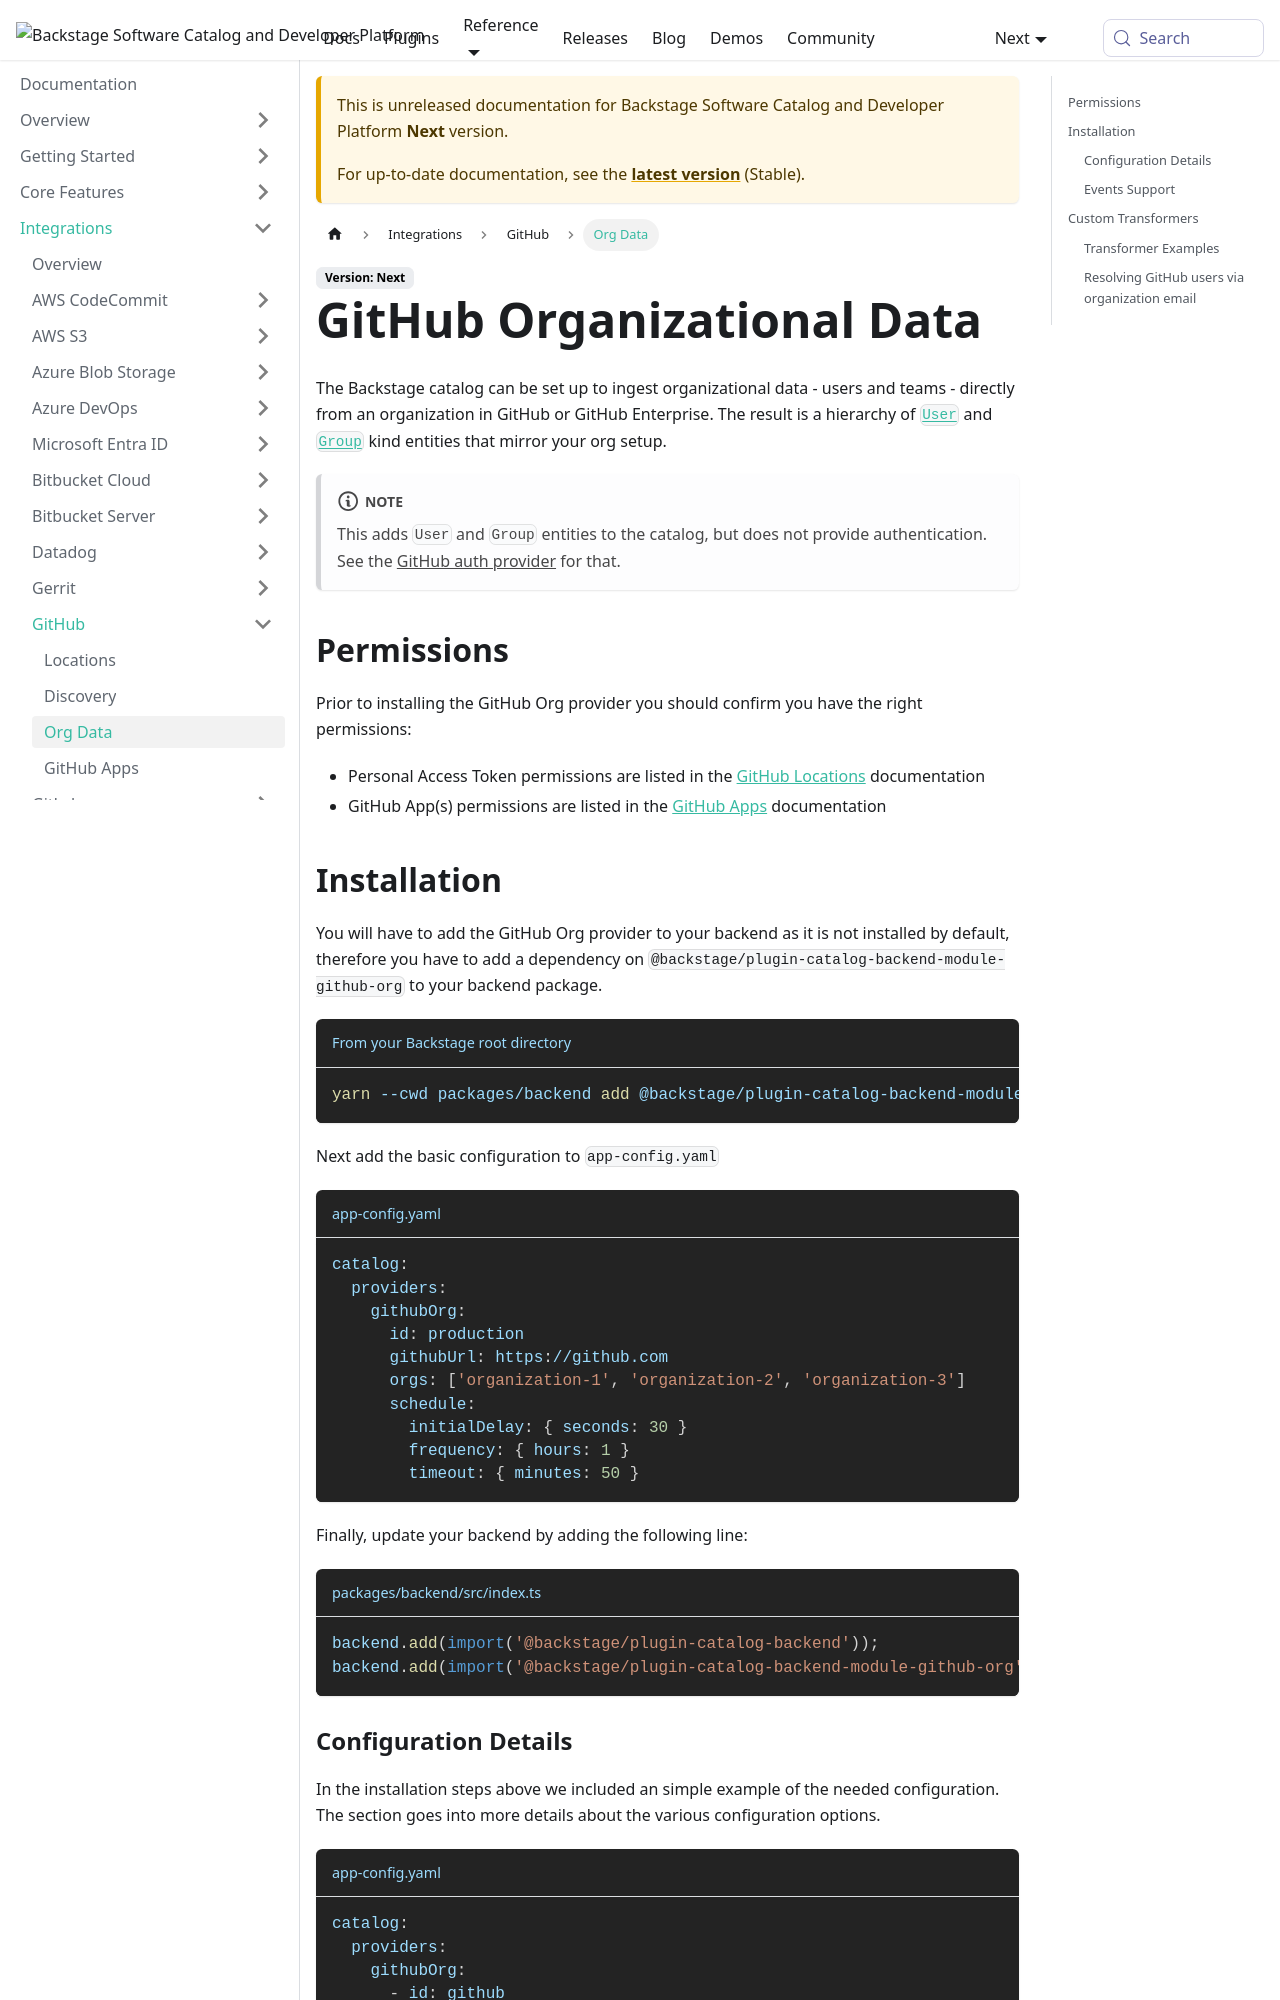

repository: backstage/backstage · page: docs/next/integrations/github/org/index.html · generator: mkdocs

---
id: org
title: GitHub Organizational Data
sidebar_label: Org Data
description: Importing users and groups from a GitHub organization into Backstage
---

The Backstage catalog can be set up to ingest organizational data - users and
teams - directly from an organization in GitHub or GitHub Enterprise. The result
is a hierarchy of
[`User`](../../features/software-catalog/descriptor-format.md#kind-user) and
[`Group`](../../features/software-catalog/descriptor-format.md#kind-group) kind
entities that mirror your org setup.

:::note

This adds `User` and `Group` entities to the catalog, but does not
provide authentication. See the
[GitHub auth provider](../../auth/github/provider.md) for that.

:::

## Permissions

Prior to installing the GitHub Org provider you should confirm you have the right permissions:

- Personal Access Token permissions are listed in the [GitHub Locations](./locations.md#token-scopes) documentation
- GitHub App(s) permissions are listed in the [GitHub Apps](./github-apps.md#app-permissions) documentation

## Installation

You will have to add the GitHub Org provider to your backend as it is not installed by default, therefore you have to add a
dependency on `@backstage/plugin-catalog-backend-module-github-org` to your backend
package.

```bash title="From your Backstage root directory"
yarn --cwd packages/backend add @backstage/plugin-catalog-backend-module-github-org
```

Next add the basic configuration to `app-config.yaml`

```yaml title="app-config.yaml"
catalog:
  providers:
    githubOrg:
      id: production
      githubUrl: https://github.com
      orgs: ['organization-1', 'organization-2', 'organization-3']
      schedule:
        initialDelay: { seconds: 30 }
        frequency: { hours: 1 }
        timeout: { minutes: 50 }
```

Finally, update your backend by adding the following line:

```ts title="packages/backend/src/index.ts"
backend.add(import('@backstage/plugin-catalog-backend'));
/* highlight-add-start */
backend.add(import('@backstage/plugin-catalog-backend-module-github-org'));
```
